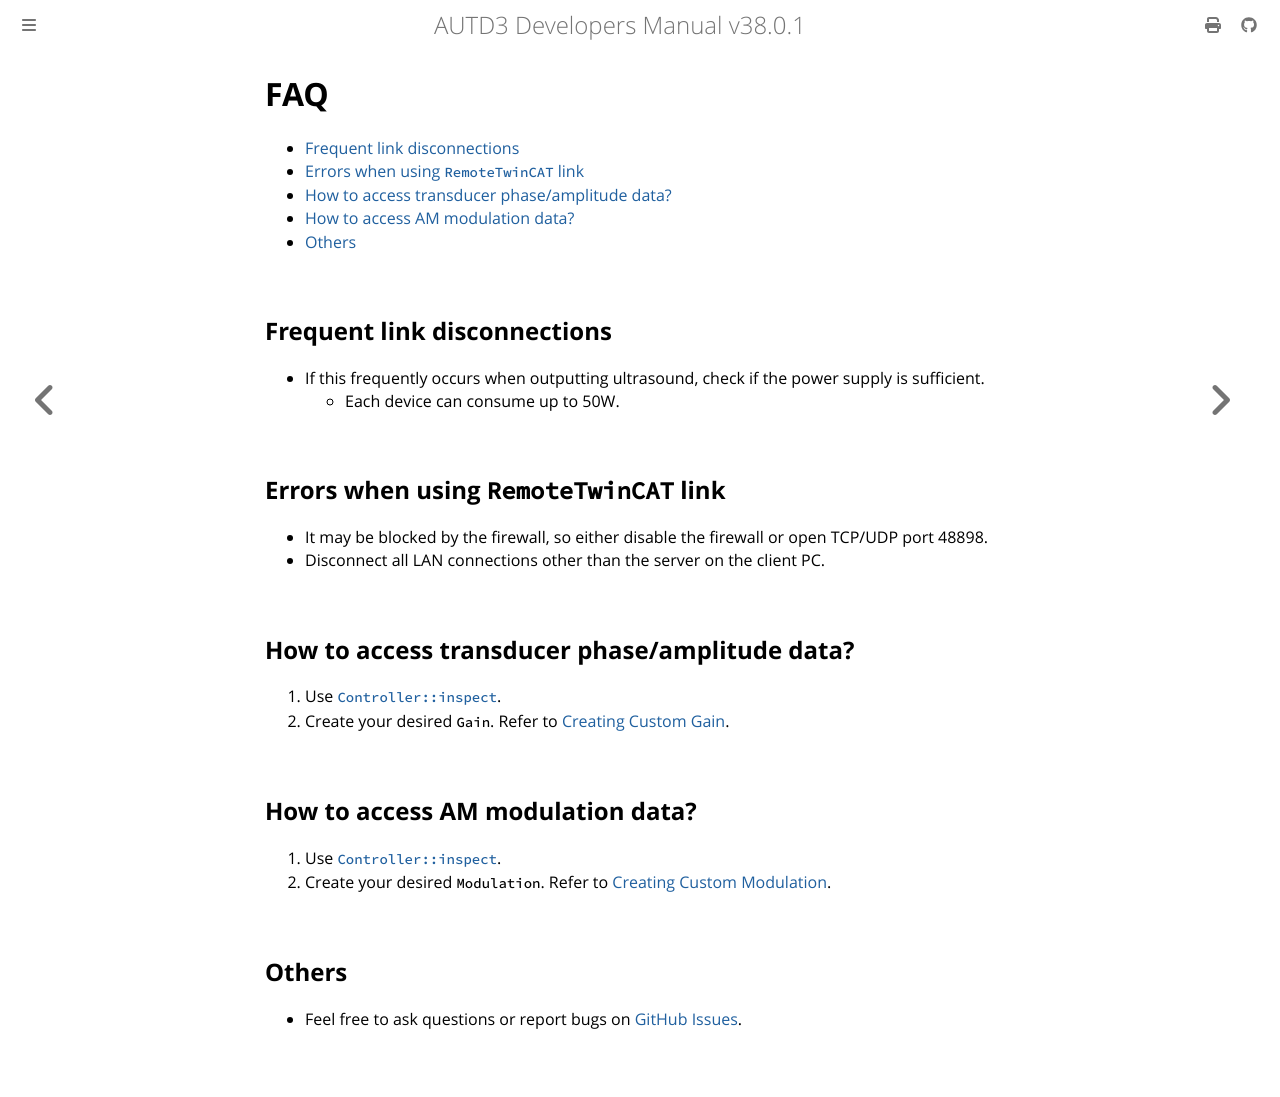

repository: shinolab/autd3-doc · page: en/Users_Manual/FAQ/faq.html · generator: mdbook

# FAQ

[[_TOC_]]

## Frequent link disconnections

- If this frequently occurs when outputting ultrasound, check if the power supply is sufficient.
   - Each device can consume up to 50W.

## Errors when using `RemoteTwinCAT` link

- It may be blocked by the firewall, so either disable the firewall or open TCP/UDP port 48898.
- Disconnect all LAN connections other than the server on the client PC.

## How to access transducer phase/amplitude data?

1. Use [`Controller::inspect`](../API/controller.md#inspect-available-only-in-rust).
1. Create your desired `Gain`. Refer to [Creating Custom Gain](../advanced/custom_gain.md).

## How to access AM modulation data?

1. Use [`Controller::inspect`](../API/controller.md#inspect-available-only-in-rust).
1. Create your desired `Modulation`. Refer to [Creating Custom Modulation](../advanced/custom_modulation.md).

## Others

- Feel free to ask questions or report bugs on [GitHub Issues](https://github.com/shinolab/autd3/issues).
